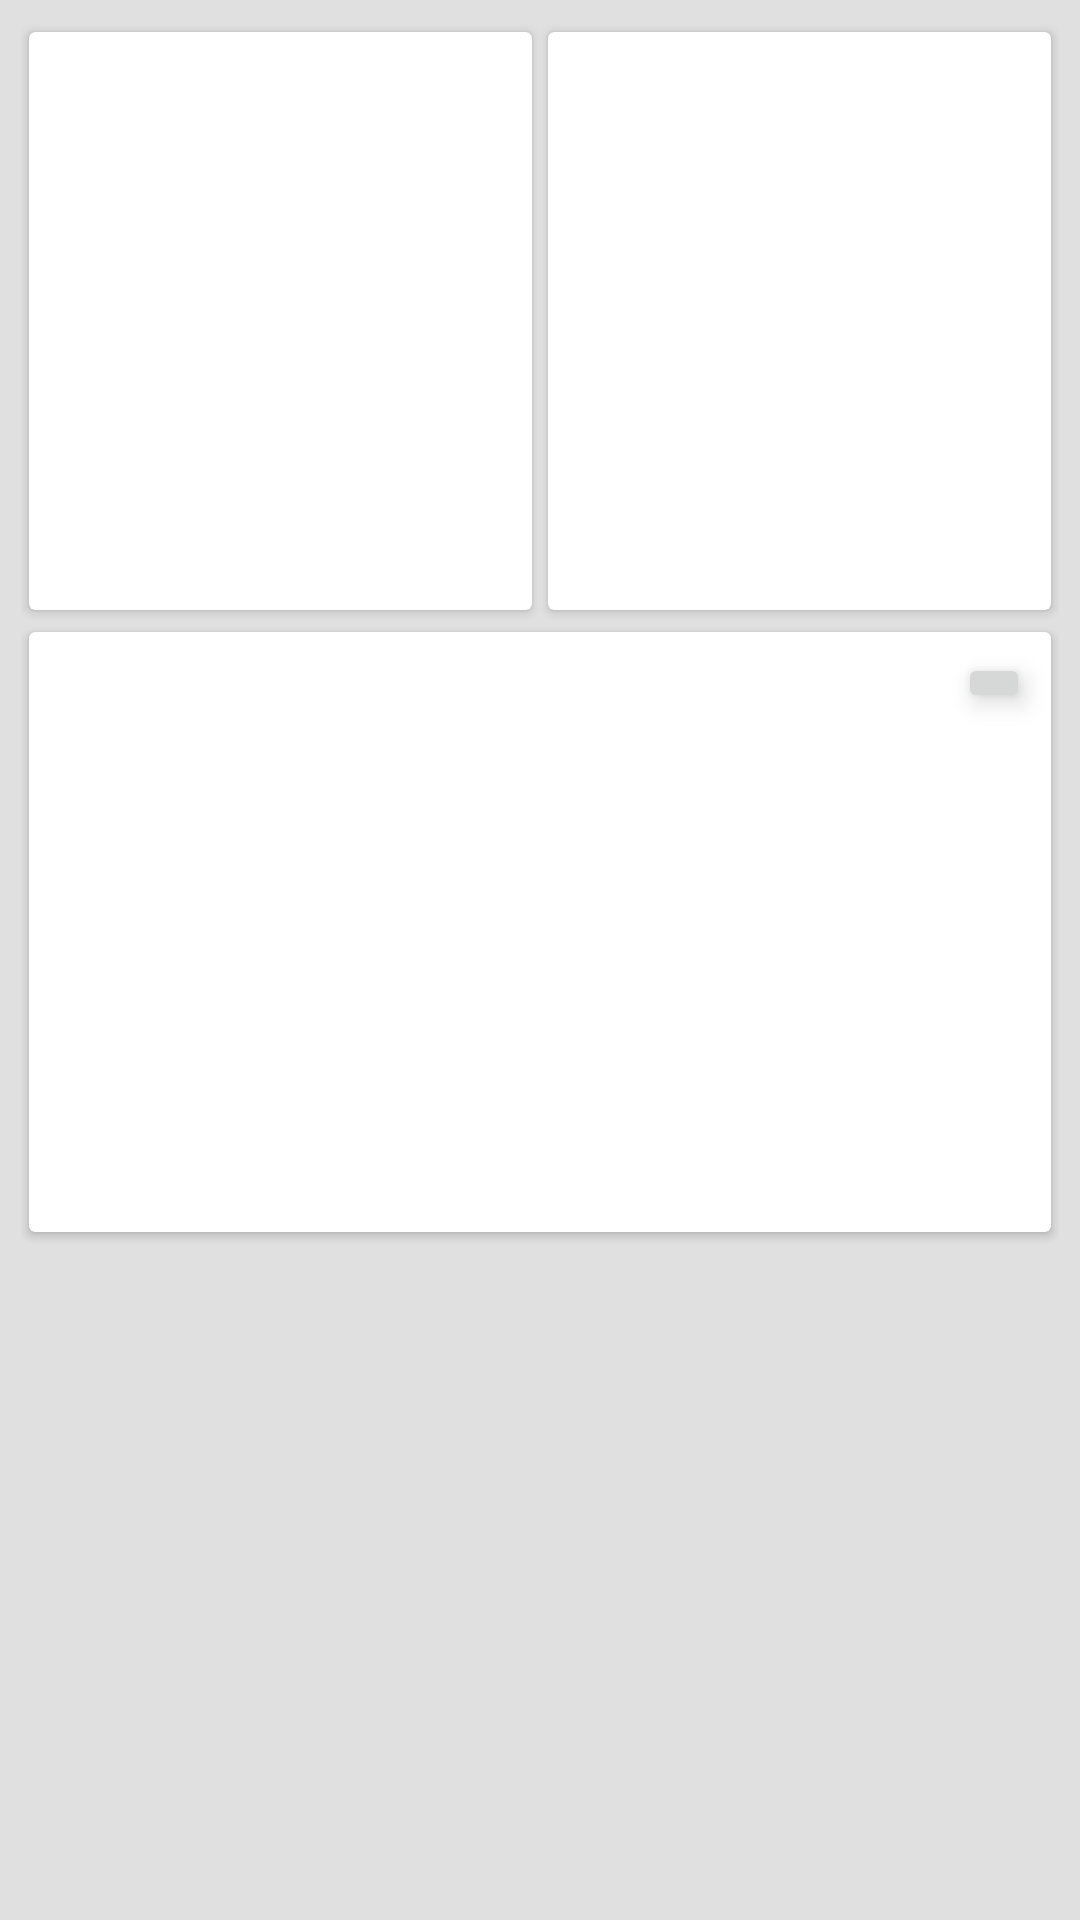

Android layout source for this screen:
<!-- AndroidManifest.xml: application theme AppTheme -->
<!-- res/layout/fragment_squid_swap_start.xml -->
<FrameLayout xmlns:android="http://schemas.android.com/apk/res/android"
    xmlns:app="http://schemas.android.com/apk/res-auto"
    xmlns:tools="http://schemas.android.com/tools"
    android:id="@+id/main_frame"
    android:layout_width="match_parent"
    android:layout_height="match_parent"
    android:background="#E0E0E0">

    <LinearLayout
        android:layout_width="match_parent"
        android:layout_height="match_parent"
        android:orientation="vertical"
        android:padding="7dp"
        app:layout_constraintTop_toTopOf="parent"
        tools:layout_editor_absoluteX="0dp">

        <LinearLayout
            android:id="@+id/choice_view"
            android:layout_width="match_parent"
            android:layout_height="wrap_content"
            android:orientation="horizontal">

            <android.support.v7.widget.CardView
                android:id="@+id/open_by_file"
                android:layout_width="wrap_content"
                android:layout_height="200dp"
                android:layout_weight="1"
                app:cardUseCompatPadding="true" />

            <android.support.v7.widget.CardView
                android:id="@+id/open_by_camera"
                android:layout_width="wrap_content"
                android:layout_height="200dp"
                android:layout_weight="1"
                app:cardUseCompatPadding="true" />
        </LinearLayout>

        <RelativeLayout
            android:id="@+id/image_view"
            android:layout_width="match_parent"
            android:layout_height="wrap_content">

            <android.support.v7.widget.CardView
                android:id="@+id/image_preview"
                android:layout_width="match_parent"
                android:layout_height="wrap_content"
                android:visibility="visible"
                app:cardElevation="2dp"
                app:cardUseCompatPadding="true"
                tools:layout_editor_absoluteX="16dp"
                tools:layout_editor_absoluteY="0dp">

                <ImageButton
                    android:id="@+id/imageButton5"
                    android:layout_width="wrap_content"
                    android:layout_height="wrap_content"
                    android:layout_gravity="right"
                    android:layout_marginRight="7dp"
                    android:layout_marginTop="7dp"
                    android:elevation="5dp"
                    android:src="@drawable/ic_save_black_24dp" />

                <ImageView
                    android:id="@+id/imageView10"
                    android:layout_width="match_parent"
                    android:layout_height="200dp"
                    android:maxHeight="300dp"
                    android:minHeight="200dp"
                    android:scaleType="center"
                    app:layout_constraintBottom_toBottomOf="parent"
                    app:layout_constraintTop_toTopOf="parent"
                    tools:layout_editor_absoluteX="8dp" />

            </android.support.v7.widget.CardView>
        </RelativeLayout>

        <RelativeLayout
            android:layout_width="match_parent"
            android:layout_height="match_parent"
            android:layout_weight="1"
            android:visibility="gone">

            <LinearLayout
                android:layout_width="match_parent"
                android:layout_height="match_parent"
                android:orientation="vertical">

                <android.support.v7.widget.CardView
                    android:id="@+id/search_section"
                    android:layout_width="match_parent"
                    android:layout_height="wrap_content"
                    android:layout_marginTop="5dp"
                    app:cardElevation="1dp"
                    app:cardUseCompatPadding="true"
                    app:contentPadding="5dp">

                    <LinearLayout
                        android:layout_width="match_parent"
                        android:layout_height="match_parent"
                        android:orientation="horizontal">

                        <ImageView
                            android:id="@+id/search_icon"
                            android:layout_width="100dp"
                            android:layout_height="match_parent"
                            android:layout_weight="1"
                            android:paddingBottom="7dp"
                            android:paddingTop="7dp"
                            android:src="@drawable/ic_search_black_24dp" />

                        <EditText
                            android:id="@+id/search_tools_input"
                            style="@style/Widget.AppCompat.Light.AutoCompleteTextView"
                            android:layout_width="match_parent"
                            android:layout_height="wrap_content"
                            android:layout_weight="1"
                            android:background="@android:color/transparent"
                            android:ems="10"
                            android:hint="Search Tools"
                            android:inputType="none"
                            android:paddingBottom="10dp"
                            android:paddingTop="10dp" />
                    </LinearLayout>

                </android.support.v7.widget.CardView>

                <HorizontalScrollView
                    android:id="@+id/squidswap_tools_scroller"
                    android:layout_width="match_parent"
                    android:layout_height="wrap_content"
                    android:layout_marginTop="4dp">

                    <LinearLayout
                        android:layout_width="match_parent"
                        android:layout_height="match_parent"
                        android:orientation="horizontal">

                        <android.support.v7.widget.CardView
                            android:layout_width="250dp"
                            android:layout_height="match_parent"
                            android:minHeight="150dp"
                            android:padding="10dp"
                            app:cardUseCompatPadding="true">

                            <LinearLayout
                                android:layout_width="match_parent"
                                android:layout_height="match_parent"
                                android:orientation="vertical">

                                <TextView
                                    android:id="@+id/tool_title"
                                    android:layout_width="match_parent"
                                    android:layout_height="wrap_content"
                                    android:background="@drawable/card_title_bottom_border"
                                    android:paddingBottom="10dp"
                                    android:paddingLeft="15dp"
                                    android:paddingTop="10dp"
                                    android:text="Card Title"
                                    android:textSize="18sp"
                                    android:textStyle="bold" />

                                <TextView
                                    android:id="@+id/tool_descrip"
                                    android:layout_width="match_parent"
                                    android:layout_height="wrap_content"
                                    android:paddingBottom="15dp"
                                    android:paddingLeft="15dp"
                                    android:paddingRight="15dp"
                                    android:paddingTop="10dp"
                                    android:text="Card Description Goes Here" />
                            </LinearLayout>

                        </android.support.v7.widget.CardView>

                    </LinearLayout>
                </HorizontalScrollView>

            </LinearLayout>

        </RelativeLayout>

    </LinearLayout>

</FrameLayout>
<!-- resources referenced by this layout -->
<resources>
  <!-- drawable card_title_bottom_border (drawable) -->
  <?xml version="1.0" encoding="utf-8"?>
  <layer-list xmlns:android="http://schemas.android.com/apk/res/android">
      <item android:top="-1dp" android:left="-1dp" android:right="-1dp">
          <shape>
              <stroke android:color="#E0E0E0" android:width="1dp">
  
              </stroke>
          </shape>
      </item>
  </layer-list>
  <!-- drawable ic_search_black_24dp (drawable) -->
  <vector xmlns:android="http://schemas.android.com/apk/res/android"
          android:width="24dp"
          android:height="24dp"
          android:viewportWidth="24.0"
          android:viewportHeight="24.0">
      <path
          android:fillColor="#33000000"
          android:pathData="M15.5,14h-0.79l-0.28,-0.27C15.41,12.59 16,11.11 16,9.5 16,5.91 13.09,3 9.5,3S3,5.91 3,9.5 5.91,16 9.5,16c1.61,0 3.09,-0.59 4.23,-1.57l0.27,0.28v0.79l5,4.99L20.49,19l-4.99,-5zM9.5,14C7.01,14 5,11.99 5,9.5S7.01,5 9.5,5 14,7.01 14,9.5 11.99,14 9.5,14z"/>
  </vector>
  <style name="AppTheme" parent="Theme.AppCompat.Light.DarkActionBar">
          
          <item name="colorPrimary">@color/colorPrimary</item>
          <item name="colorPrimaryDark">@color/colorPrimaryDark</item>
          <item name="colorAccent">@color/colorPrimary</item>
          <item name="android:navigationBarColor">@color/colorAccent</item>
      </style>
  <color name="colorPrimary">#4A148C</color>
  <color name="colorPrimaryDark">#4A148C</color>
  <color name="colorAccent">#4A148C</color>
</resources>
